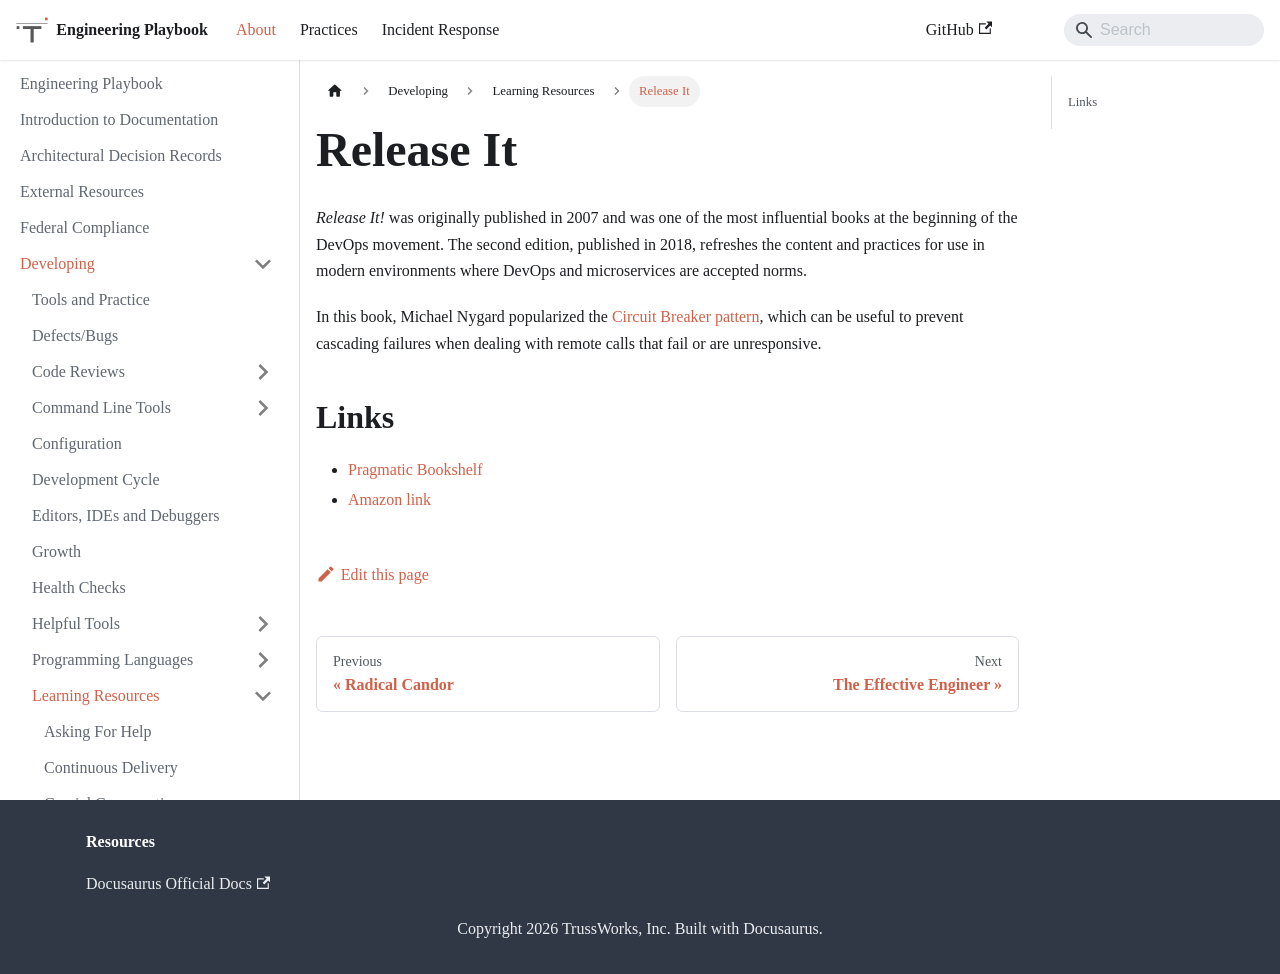

repository: trussworks/Engineering-Playbook · page: docs/developing/learning/release_it.html · generator: docusaurus

# Release It

_Release It!_ was originally published in 2007 and was one of the most influential books at the beginning of the DevOps movement. The second edition, published in 2018, refreshes the content and practices for use in modern environments where DevOps and microservices are accepted norms.

In this book, Michael Nygard popularized the [Circuit Breaker pattern](https://www.martinfowler.com/bliki/CircuitBreaker.html), which can be useful to prevent cascading failures when dealing with remote calls that fail or are unresponsive.

## Links

- [Pragmatic Bookshelf](https://pragprog.com/book/mnee2/release-it-second-edition)
- [Amazon link](https://www.amazon.com/Release-Design-Deploy-Production-Ready-Software/dp/1680502395)
